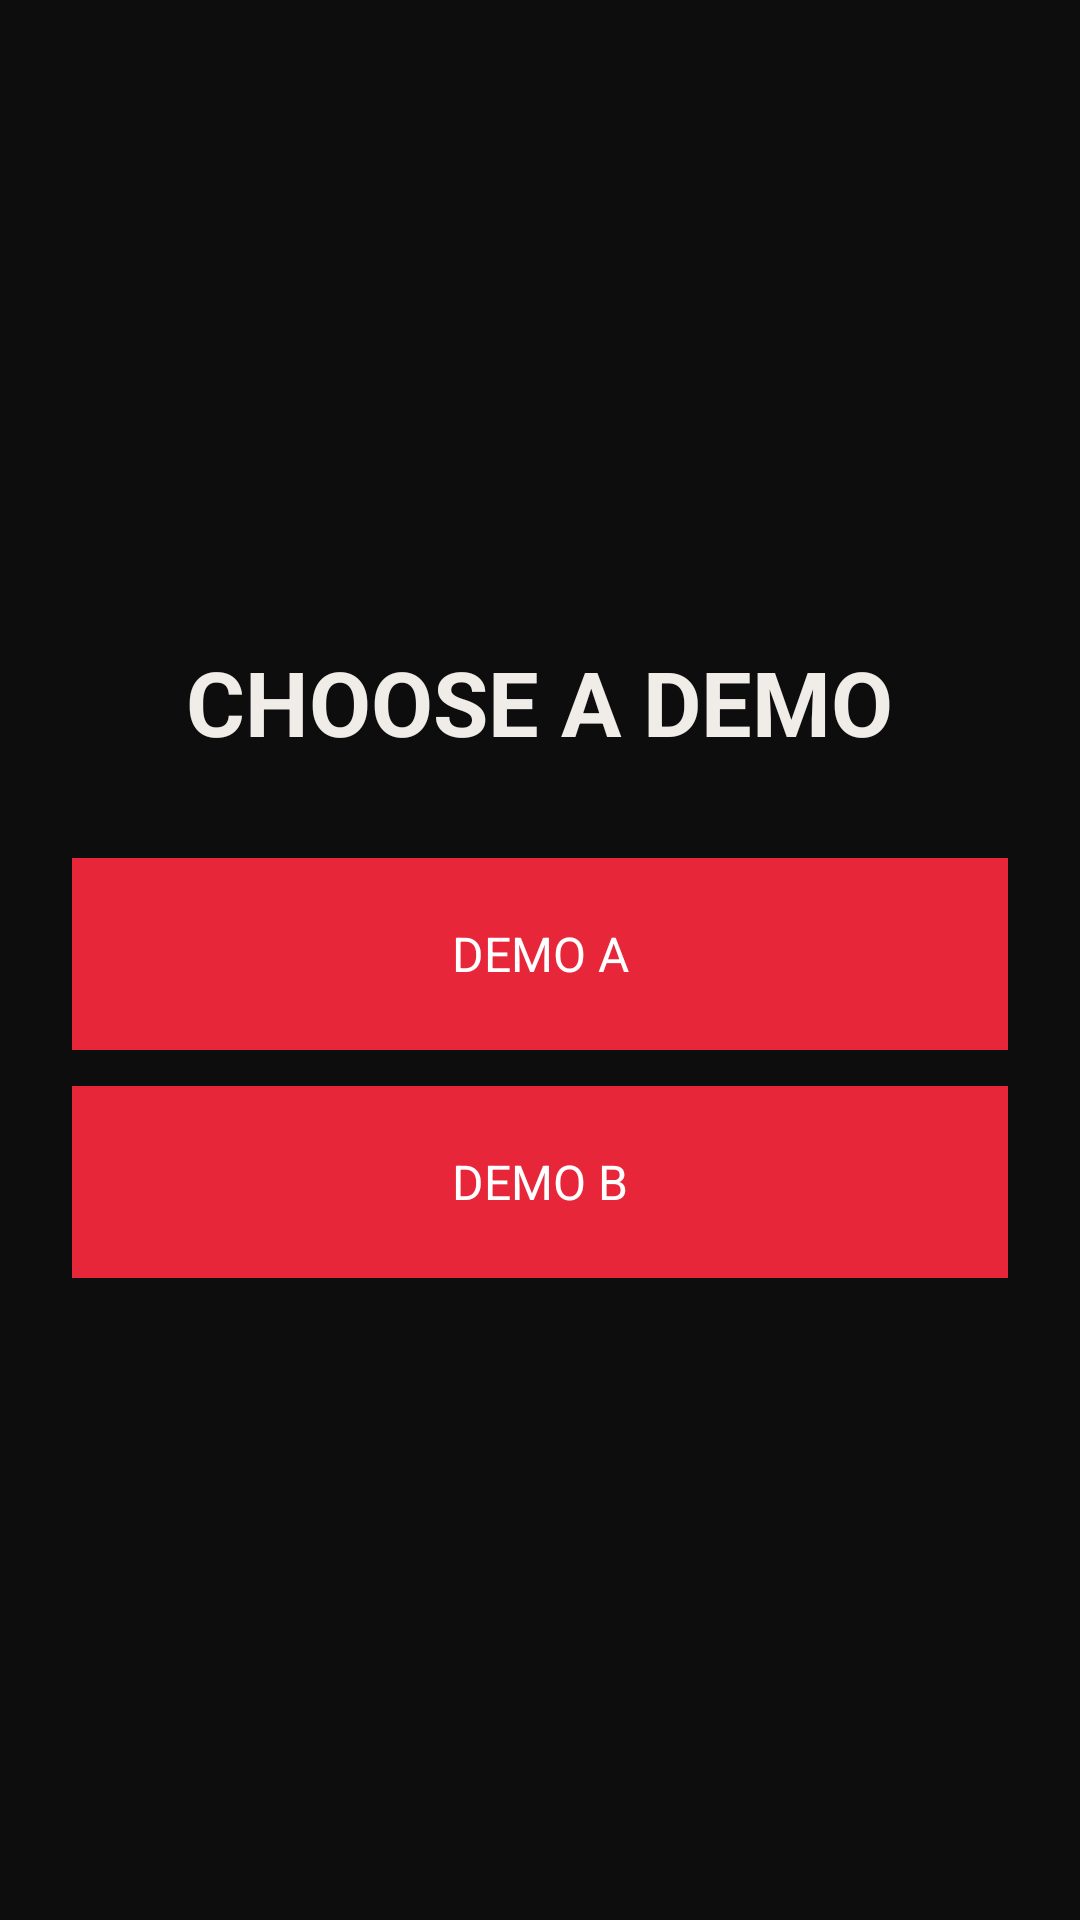

This screen was rendered from an Android layout file. Write that file and the resources it references.
<!-- AndroidManifest.xml: application theme Theme.DashDecide -->
<!-- res/layout/activity_demo.xml -->
<?xml version="1.0" encoding="utf-8"?>
<LinearLayout
    xmlns:android="http://schemas.android.com/apk/res/android"
    android:layout_width="match_parent"
    android:layout_height="match_parent"
    android:orientation="vertical"
    android:background="#0D0D0D"
    android:gravity="center"
    android:padding="24dp">

    <TextView
        android:layout_width="wrap_content"
        android:layout_height="wrap_content"
        android:text="CHOOSE A DEMO"
        android:textSize="30sp"
        android:textStyle="bold"
        android:textColor="#F0EDE8"
        android:layout_marginBottom="32dp"/>

    <TextView
        android:id="@+id/btnOffer1"
        android:layout_width="match_parent"
        android:layout_height="64dp"
        android:text="DEMO A"
        android:textSize="16sp"
        android:textColor="#FFFFFF"
        android:gravity="center"
        android:background="#E8263A"
        android:layout_marginBottom="12dp"/>

    <TextView
        android:id="@+id/btnOffer2"
        android:layout_width="match_parent"
        android:layout_height="64dp"
        android:text="DEMO B"
        android:textSize="16sp"
        android:textColor="#FFFFFF"
        android:gravity="center"
        android:background="#E8263A"/>

</LinearLayout>
<!-- resources referenced by this layout -->
<resources>
  <style name="Theme.DashDecide" parent="android:Theme.Material.Light.NoActionBar" />
</resources>
